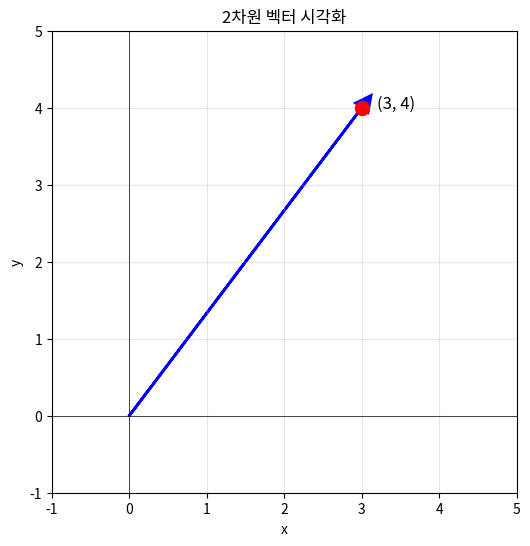

Python code for this plot: (Note: this script raises an exception after producing the figure.)
import numpy as np
import matplotlib.pyplot as plt
from mpl_toolkits.mplot3d import Axes3D

# 소수점 3자리까지만 표시
np.set_printoptions(precision=3, suppress=True)

print("양자를 위한 선형대수 시작!")
print("걱정 마세요, 필요한 것(?)만 배웁니다!")

print("=== 벡터: 숫자들의 세로 배열 ===")
print()

# 2차원 벡터 (2개 숫자)
벡터_2d = np.array([3, 4])
print("2D 벡터:")
print(벡터_2d)
print()

# 벡터를 세로로 표시 (물리학 표기)
print("세로 표기:")
print(벡터_2d.reshape(-1, 1))
print()

# 벡터의 크기 (길이)
크기 = np.linalg.norm(벡터_2d)
print(f"벡터 크기: {크기}")
print(f"계산: √(3² + 4²) = √25 = 5")

# 시각화
fig, ax = plt.subplots(figsize=(6, 6))
ax.arrow(0, 0, 3, 4, head_width=0.2, head_length=0.2, 
         fc='blue', ec='blue', linewidth=2)
ax.plot([3], [4], 'ro', markersize=10)
ax.text(3.2, 4, '(3, 4)', fontsize=12)
ax.grid(True, alpha=0.3)
ax.set_xlim(-1, 5)
ax.set_ylim(-1, 5)
ax.set_xlabel('x')
ax.set_ylabel('y')
ax.set_title('2차원 벡터 시각화')
ax.axhline(y=0, color='k', linewidth=0.5)
ax.axvline(x=0, color='k', linewidth=0.5)
plt.show()

print("=== 큐비트 상태 = 2차원 복소 벡터 ===")
print()

# 기본 상태
ket_0 = np.array([1, 0])  # |0⟩
ket_1 = np.array([0, 1])  # |1⟩

print("기본 상태:")
print(f"|0⟩ = {ket_0}")
print(f"|1⟩ = {ket_1}")
print()

# 중첩 상태
ket_plus = np.array([1, 1]) / np.sqrt(2)  # |+⟩
ket_minus = np.array([1, -1]) / np.sqrt(2)  # |−⟩

print("중첩 상태:")
print(f"|+⟩ = {ket_plus} = (|0⟩ + |1⟩)/√2")
print(f"|−⟩ = {ket_minus} = (|0⟩ - |1⟩)/√2")
print()

# 일반적인 큐비트 상태
alpha = 0.6
beta = 0.8
일반_상태 = np.array([alpha, beta])
print(f"일반 상태: |ψ⟩ = {alpha}|0⟩ + {beta}|1⟩")
print(f"벡터 표현: {일반_상태}")
print()

# 확률 계산
prob_0 = alpha**2
prob_1 = beta**2
print(f"측정 확률:")
print(f"  P(0) = |α|² = {prob_0:.2f}")
print(f"  P(1) = |β|² = {prob_1:.2f}")
print(f"  합 = {prob_0 + prob_1:.2f} ✓")

print("=== 내적: 두 벡터의 곱셈 ===")
print()

# 내적 계산
v1 = np.array([1, 2])
v2 = np.array([3, 4])

내적 = np.dot(v1, v2)
print(f"벡터1: {v1}")
print(f"벡터2: {v2}")
print(f"내적: {v1} · {v2} = 1×3 + 2×4 = {내적}")
print()

# 양자 상태의 내적
print("양자 상태 내적 (직교성 확인):")
print(f"⟨0|0⟩ = {np.dot(ket_0, ket_0)} (자기 자신 = 1)")
print(f"⟨0|1⟩ = {np.dot(ket_0, ket_1)} (직교 = 0)")
print(f"⟨1|0⟩ = {np.dot(ket_1, ket_0)} (직교 = 0)")
print(f"⟨1|1⟩ = {np.dot(ket_1, ket_1)} (자기 자신 = 1)")
print()

# 중첩 상태 확인
print("중첩 상태 내적:")
print(f"⟨+|+⟩ = {np.dot(ket_plus, ket_plus):.3f} (정규화 확인)")
print(f"⟨+|−⟩ = {np.dot(ket_plus, ket_minus):.3f} (직교)")

print("=== 행렬: 숫자들의 사각 배열 ===")
print()

# 2×2 행렬
행렬_A = np.array([
    [1, 2],
    [3, 4]
])

print("2×2 행렬:")
print(행렬_A)
print()

# 행렬과 벡터의 곱
벡터 = np.array([1, 0])
결과 = 행렬_A @ 벡터  # @ 는 행렬 곱셈

print("행렬 × 벡터:")
print(f"{행렬_A}")
print(f"    ×")
print(f"{벡터} = {결과}")
print()
print("계산 과정:")
print(f"첫번째 요소: 1×1 + 2×0 = {결과[0]}")
print(f"두번째 요소: 3×1 + 4×0 = {결과[1]}")

print("=== 주요 양자 게이트 행렬 ===")
print()

# Pauli 게이트들
I = np.array([[1, 0], [0, 1]])  # Identity
X = np.array([[0, 1], [1, 0]])  # NOT
Y = np.array([[0, -1j], [1j, 0]])  # Y
Z = np.array([[1, 0], [0, -1]])  # Z

print("Pauli 게이트:")
print("I (항등원):")
print(I)
print("\nX (NOT):")
print(X)
print("\nZ (위상 반전):")
print(Z)
print()

# Hadamard 게이트
H = np.array([[1, 1], [1, -1]]) / np.sqrt(2)
print("Hadamard 게이트:")
print(H)
print()

# 게이트 적용 예시
print("=== 게이트 적용 ===")
print()

# X 게이트 (NOT)
print("X 게이트 적용:")
결과_0 = X @ ket_0
결과_1 = X @ ket_1
print(f"X|0⟩ = {결과_0} = |1⟩")
print(f"X|1⟩ = {결과_1} = |0⟩")
print()

# H 게이트 (중첩 생성)
print("H 게이트 적용:")
결과_H0 = H @ ket_0
결과_H1 = H @ ket_1
print(f"H|0⟩ = {결과_H0} = |+⟩")
print(f"H|1⟩ = {결과_H1} = |−⟩")

print("=== 여러 게이트 연속 적용 ===")
print()

# 초기 상태
상태 = ket_0.copy()
print(f"초기: |ψ⟩ = {상태} = |0⟩")
print()

# H 게이트 적용
상태 = H @ 상태
print(f"H 적용: |ψ⟩ = {상태}")
print(f"         = (|0⟩ + |1⟩)/√2")
print()

# Z 게이트 적용
상태 = Z @ 상태
print(f"Z 적용: |ψ⟩ = {상태}")
print(f"         = (|0⟩ - |1⟩)/√2 = |−⟩")
print()

# H 다시 적용
상태 = H @ 상태
print(f"H 적용: |ψ⟩ = {상태} = |1⟩")
print()

print("결과: HZH|0⟩ = |1⟩")
print("3개 게이트로 NOT 효과를 만들었습니다!")

print("=== 텐서곱: 여러 큐비트 결합 ===")
print()

# 간단한 예: 2개 큐비트
print("2큐비트 상태 만들기:")
print()

# |00⟩ = |0⟩ ⊗ |0⟩
ket_00 = np.kron(ket_0, ket_0)
print(f"|0⟩ = {ket_0}")
print(f"|0⟩ ⊗ |0⟩ = |00⟩ = {ket_00}")
print()

# 모든 2큐비트 기본 상태
ket_01 = np.kron(ket_0, ket_1)
ket_10 = np.kron(ket_1, ket_0)
ket_11 = np.kron(ket_1, ket_1)

print("2큐비트 기본 상태:")
print(f"|00⟩ = {ket_00}")
print(f"|01⟩ = {ket_01}")
print(f"|10⟩ = {ket_10}")
print(f"|11⟩ = {ket_11}")
print()

print("💡 알아두기:")
print("• 2큐비트 = 4차원 벡터 (2² = 4)")
print("• 3큐비트 = 8차원 벡터 (2³ = 8)")
print("• n큐비트 = 2ⁿ차원 벡터")

print("=== Bell 상태: 얽힌 2큐비트 ===")
print()

# Bell 상태 |Φ⁺⟩ = (|00⟩ + |11⟩)/√2
bell_state = (ket_00 + ket_11) / np.sqrt(2)

print("Bell 상태 |Φ⁺⟩:")
print(f"벡터: {bell_state}")
print(f"의미: (|00⟩ + |11⟩)/√2")
print()

# 측정 확률
print("측정 확률:")
for i, 상태 in enumerate(['00', '01', '10', '11']):
    확률 = abs(bell_state[i])**2
    if 확률 > 0.001:
        print(f"  |{상태}⟩: {확률:.1%}")
print()

# 분리 가능한 상태와 비교
분리가능 = np.kron(ket_plus, ket_plus)
print("분리 가능한 상태 |++⟩:")
print(f"벡터: {분리가능}")
print(f"의미: |+⟩ ⊗ |+⟩")
print()

print("차이점:")
print("• Bell 상태: 00과 11만 가능 (얽힘)")
print("• |++⟩: 모든 조합 가능 (독립적)")

print("=== 2큐비트 게이트: CNOT ===")
print()

# CNOT 게이트 행렬
CNOT = np.array([
    [1, 0, 0, 0],
    [0, 1, 0, 0],
    [0, 0, 0, 1],
    [0, 0, 1, 0]
])

print("CNOT 행렬 (4×4):")
print(CNOT)
print()

# CNOT 동작 확인
print("CNOT 동작:")
테스트_상태들 = [
    (ket_00, '|00⟩'),
    (ket_01, '|01⟩'),
    (ket_10, '|10⟩'),
    (ket_11, '|11⟩')
]

for 상태, 이름 in 테스트_상태들:
    결과 = CNOT @ 상태
    # 결과 상태 찾기
    idx = np.argmax(abs(결과))
    결과_이름 = ['|00⟩', '|01⟩', '|10⟩', '|11⟩'][idx]
    print(f"CNOT{이름} = {결과_이름}")

print()
print("규칙: 첫 큐비트가 1이면 두 번째 큐비트 반전")

# Bell 상태 만들기
print("\nBell 상태 만들기:")
# 1. H ⊗ I 적용
H_I = np.kron(H, I)
중간상태 = H_I @ ket_00
print(f"1. (H⊗I)|00⟩ = {중간상태}")
print(f"           = (|00⟩ + |10⟩)/√2")

# 2. CNOT 적용
최종상태 = CNOT @ 중간상태
print(f"2. CNOT 적용 = {최종상태}")
print(f"           = (|00⟩ + |11⟩)/√2 = Bell 상태!")

print("""
=== 양자 컴퓨팅 선형대수 치트시트 ===

📊 벡터 (양자 상태)
• |0⟩ = [1, 0]ᵀ
• |1⟩ = [0, 1]ᵀ
• |+⟩ = [1, 1]ᵀ/√2
• |ψ⟩ = α|0⟩ + β|1⟩ = [α, β]ᵀ

🎯 행렬 (양자 게이트)
• X = [[0,1],[1,0]] (NOT)
• H = [[1,1],[1,-1]]/√2 (Hadamard)
• Z = [[1,0],[0,-1]] (위상)

🔗 텐서곱 (다중 큐비트)
• |00⟩ = |0⟩ ⊗ |0⟩ = [1,0,0,0]ᵀ
• 2큐비트 = 4차원, 3큐비트 = 8차원

📐 중요 공식
• 확률: P = |진폭|²
• 내적: ⟨ψ|φ⟩ = ψ* · φ
• 게이트 적용: |ψ'⟩ = U|ψ⟩

💡 기억하기
• 벡터 = 상태
• 행렬 = 변환(게이트)
• 텐서곱 = 결합
""")

print("\n🎉 축하합니다!")
print("양자 컴퓨팅에 필요한 선형대수를 마스터했습니다!")
print("이제 양자 회로를 수학으로 이해할 수 있어요!")

from qiskit import QuantumCircuit
from qiskit.quantum_info import Statevector

print("=== 수학과 Qiskit 연결 ===")
print()

# Qiskit으로 Bell 상태 만들기
qc = QuantumCircuit(2)
qc.h(0)  # 첫 큐비트에 H
qc.cx(0, 1)  # CNOT

# 상태 벡터 확인
state = Statevector(qc)
print("Qiskit Bell 상태:")
print(state.data.real)  # 복소수 부분 없음
print()

# 우리가 계산한 것과 비교
print("우리 계산:")
print(bell_state)
print()

# 차이 확인
차이 = np.allclose(state.data.real, bell_state)
if 차이:
    print("✅ 완벽하게 일치합니다!")
    print("수학 계산 = Qiskit 결과")

print("\n이제 양자 회로의 내부 동작을 이해할 수 있습니다!")